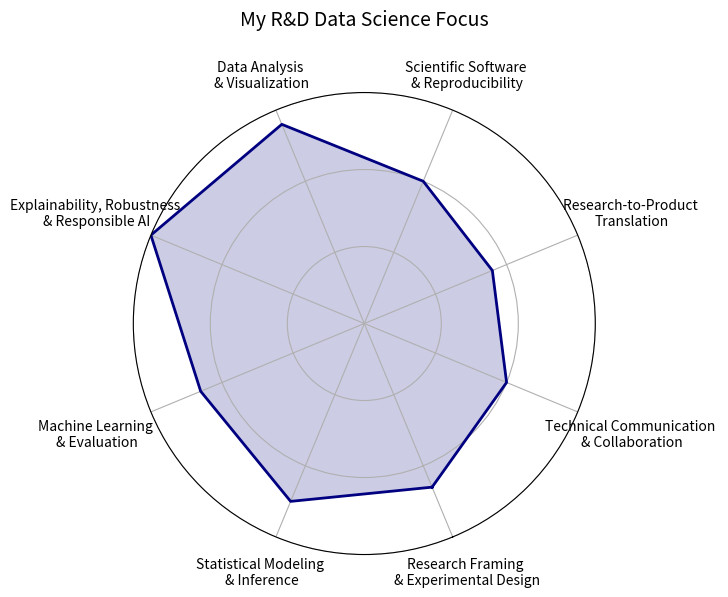

Source code (Python):
import warnings
import numpy as np
import matplotlib.pyplot as plt
import math

def make_radar_angles(n_axes: int) -> np.ndarray:
    """Angles for radar axes, closing the loop."""
    angles = np.linspace(0, 2 * math.pi, n_axes, endpoint=False)
    return np.concatenate([angles, angles[:1]])

def profile_values(
    skills: dict[str, float],
) -> tuple[list[str], list[float]]:
    """Return chart labels and values in dictionary order."""
    categories = list(skills)
    values = [max(1.0, min(3.0, float(value))) for value in skills.values()]
    return categories, values


def plot_radar(
    values: list[float],
    categories: list[str],
    color: str,
    alpha: float,
    ax: plt.Axes| None = None,
):
    """Plot a radar profile on given axis (create one if none)."""
    vals = values + values[:1]  # close polygon

    n = len(categories)
    angles = make_radar_angles(n)

    if ax is None:
        warnings.warn("No Axis object found, bulding it from scratch")
        fig, ax = plt.subplots(figsize=(6, 6), subplot_kw=dict(polar=True), dpi=180)

    # set up everything here: angles, ticks, names, ...
    if n % 2 == 1:
        # odd number of verteces: straight at bottom
        offset_step = 0
    elif n > 2:
        # even number: symmetric, rotate half a step from bottom
        offset_step = math.pi / n
    ax.set_theta_offset(-math.pi / 2 + offset_step)

    ax.set_theta_direction(-1)
    ax.set_ylim(0, 3)

    # Radial ticks replaced with novice/intermediate/expert (invisible)
    ax.set_yticks([0.0, 1.0, 2.0, 3.0])
    ax.set_yticklabels([])

    # Category names around the circle, first delete then set them manually
    ax.set_xticks([])

    label_radius = 1.1 * ax.get_ylim()[1]    # distance > 1.1 current y max

    # extra padding since more space is needed for angles ~90 and angles ~ 270

    for angle, category in zip(angles[:-1], categories):

        extra_pad = 0.5*np.abs(math.sin(angle - offset_step))

        ax.text(
            angle,
            label_radius + extra_pad,
            category,
            ha="center",
            va="center",
            fontsize=10,
        )
    ax.set_xticks(angles[:-1])
    ax.set_xticklabels([])

    # Plot
    ax.plot(angles, vals, color=color, linewidth=2)
    ax.fill(angles, vals, color=color, alpha=alpha)

    return ax


current_skills = {
    "Research Framing \n& Experimental Design": 2.3,
    "Statistical Modeling \n& Inference": 2.5,
    "Machine Learning \n& Evaluation": 2.3,
    "Explainability, Robustness \n& Responsible AI": 3.0,
    "Data Analysis \n& Visualization": 2.8,
    "Scientific Software \n& Reproducibility": 2.0,
    "Research-to-Product \nTranslation": 1.8,
    "Technical Communication \n& Collaboration": 2.0,
}

categories, current_values = profile_values(current_skills)

# Create a single-profile capability map
fig, ax = plt.subplots(figsize=(6, 6), subplot_kw=dict(polar=True), dpi=100)
ax.set_title("My R&D Data Science Focus", va="bottom", fontsize=14, pad=45)

plot_radar(current_values, categories, color="navy", alpha=0.20, ax=ax)
plt.savefig("skills-chart-profile.png", bbox_inches="tight")
plt.show()
